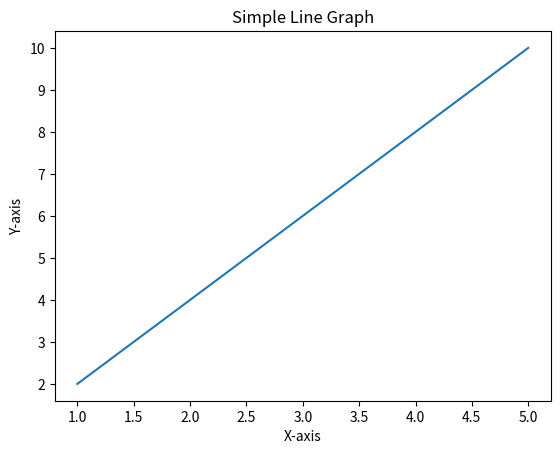

The script that saved this image:
import matplotlib.pyplot as plt

x = [1, 2, 3, 4, 5]
y = [2, 4, 6, 8, 10]

plt.plot(x, y)
plt.title("Simple Line Graph")
plt.xlabel("X-axis")
plt.ylabel("Y-axis")
plt.show()